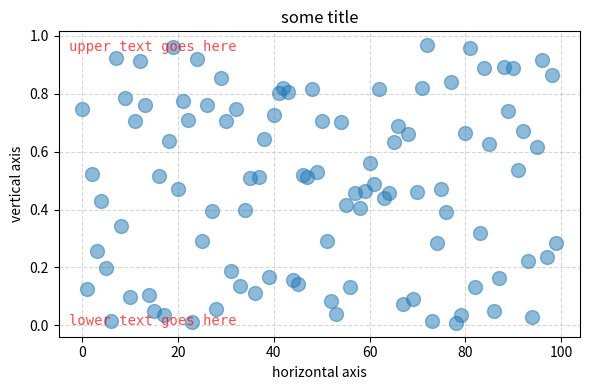

This figure's Python source:

"""
Demonstrate how to place text in arbitrary locations on a matplotlib figure.
"""

import numpy as np
import matplotlib.pyplot as plt

if __name__ == "__main__":
    fig = plt.figure(figsize=(6, 4))
    plt.title("some title")
    plt.ylabel("vertical axis")
    plt.xlabel("horizontal axis")
    plt.grid(alpha=.5, ls='--')
    plt.plot(np.random.random_sample(100), '.', ms=20, alpha=.5)
    plt.tight_layout()
    fig.text(0.02, 0.97, "upper text goes here", transform=plt.gca().transAxes,
             fontsize=10, verticalalignment='top', family='monospace', 
             color='r', alpha=.7)
    fig.text(0.02, 0.03, "lower text goes here", transform=plt.gca().transAxes,
             fontsize=10, verticalalignment='bottom', family='monospace', 
             color='r', alpha=.7)
    plt.show()
    print("DONE")
